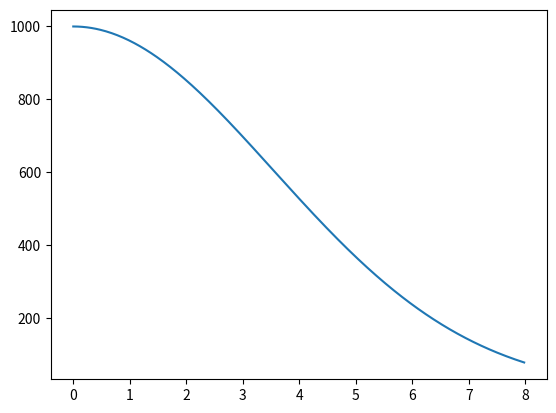

The matplotlib source for this figure:
import numpy as np
from scipy.integrate import odeint
import matplotlib.pyplot as plt


t = np.arange(0,8, 0.02)


def bucks_func(n,t):
    dndt=-k*n*t
    return dndt

n_0 = 1000
k = 0.08

solve = odeint(bucks_func,n_0,t)
plt.plot(t,solve[:,0], label = 'Количетсво бактерий')
plt.show()